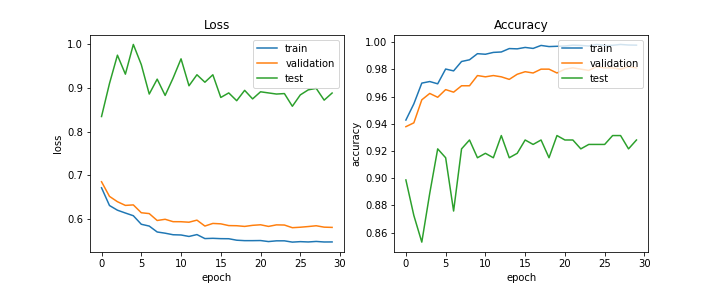

The table this chart was drawn from, first rows:
train_acc, train_loss, val_acc, val_loss, test_acc, test_loss, lr
0.9428, 0.6714, 0.9379, 0.6853, 0.8987, 0.8347, 0.0002
0.9547, 0.6308, 0.9407, 0.6517, 0.8725, 0.9103, 0.0002
0.97, 0.6201, 0.9577, 0.6395, 0.8529, 0.9752, 0.0002
0.9711, 0.6136, 0.9624, 0.6311, 0.8889, 0.9317, 0.0002
0.9695, 0.6074, 0.9595, 0.6322, 0.9216, 0.9998, 0.0002
0.9803, 0.5879, 0.9652, 0.6143, 0.915, 0.9537, 0.0002
0.979, 0.5837, 0.9633, 0.6123, 0.8758, 0.8862, 0.0001
0.9859, 0.5702, 0.968, 0.5965, 0.9216, 0.9203, 0.0001
0.9871, 0.5674, 0.968, 0.5993, 0.9281, 0.8831, 0.0001
0.9916, 0.5638, 0.9755, 0.5938, 0.915, 0.9228, 0.0001
0.9912, 0.5633, 0.9746, 0.5937, 0.9183, 0.9669, 0.0001
0.9926, 0.5599, 0.9755, 0.5925, 0.915, 0.9052, 0.0001
0.9929, 0.5642, 0.9746, 0.5973, 0.9314, 0.9304, 5e-05
0.9954, 0.5551, 0.9727, 0.5838, 0.915, 0.9133, 5e-05
0.9952, 0.5556, 0.9765, 0.5898, 0.9183, 0.9304, 5e-05
0.9962, 0.5549, 0.9784, 0.5888, 0.9281, 0.8784, 5e-05
0.9955, 0.5547, 0.9774, 0.5848, 0.9248, 0.8888, 5e-05
0.9977, 0.5513, 0.9802, 0.5845, 0.9281, 0.8709, 5e-05
0.9969, 0.5503, 0.9802, 0.5829, 0.915, 0.8947, 2.5e-05
0.9971, 0.5503, 0.9774, 0.5854, 0.9314, 0.8751, 2.5e-05
0.9973, 0.5506, 0.9802, 0.5867, 0.9281, 0.8914, 2.5e-05
0.9979, 0.5482, 0.9812, 0.5829, 0.9281, 0.8888, 2.5e-05
0.9977, 0.5499, 0.9802, 0.5865, 0.9216, 0.8862, 2.5e-05
0.9973, 0.5499, 0.9793, 0.5861, 0.9248, 0.8873, 2.5e-05
0.9984, 0.547, 0.9821, 0.58, 0.9248, 0.8582, 2e-05
0.9977, 0.548, 0.9812, 0.5811, 0.9248, 0.8842, 2e-05
0.9978, 0.5473, 0.9812, 0.5826, 0.9314, 0.8958, 2e-05
0.9984, 0.5485, 0.9802, 0.5844, 0.9314, 0.8992, 2e-05
0.998, 0.5473, 0.9821, 0.5812, 0.9216, 0.8722, 2e-05
0.9979, 0.5474, 0.9812, 0.5807, 0.9281, 0.8885, 2e-05
